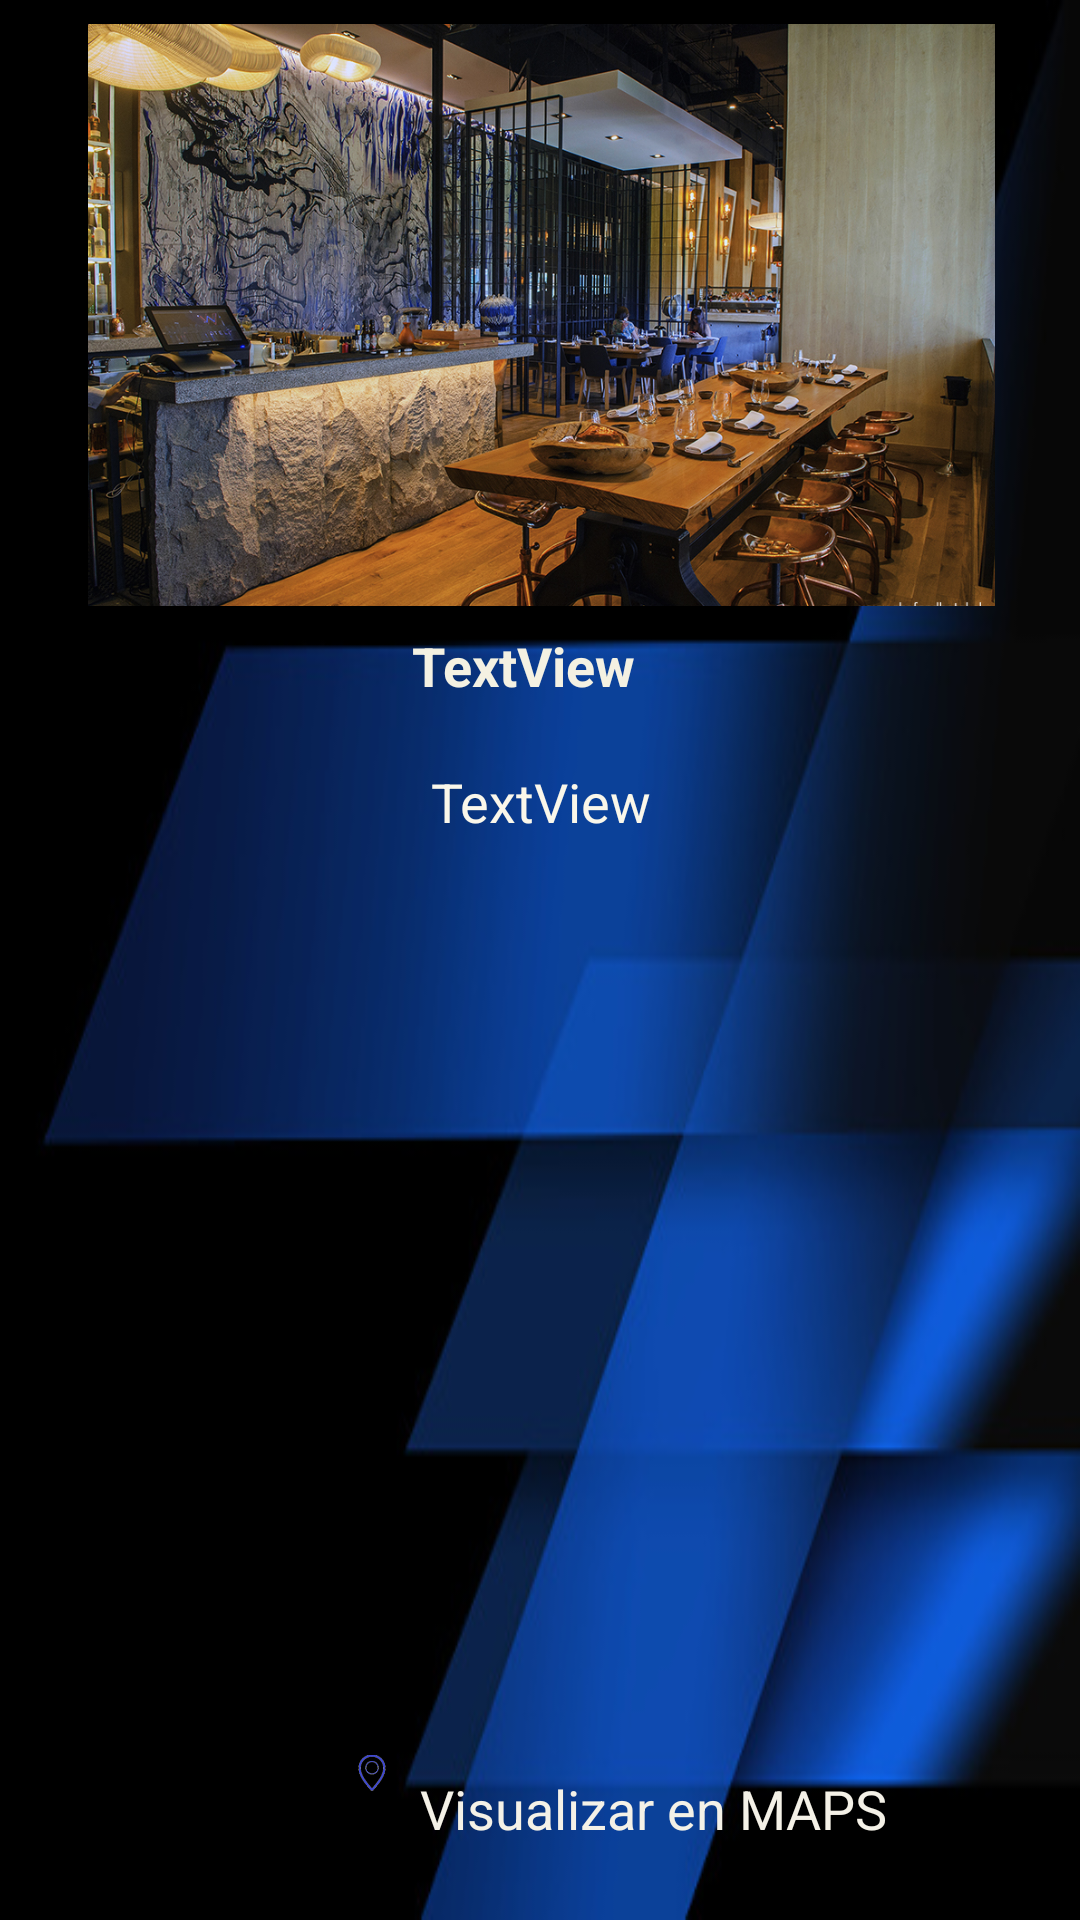

Layout XML and referenced resources for this Android screen:
<!-- AndroidManifest.xml: application theme Theme.MiSegundaApp -->
<!-- res/layout/activity_visor_imagen.xml -->
<?xml version="1.0" encoding="utf-8"?>
<androidx.constraintlayout.widget.ConstraintLayout xmlns:android="http://schemas.android.com/apk/res/android"
    xmlns:app="http://schemas.android.com/apk/res-auto"
    xmlns:tools="http://schemas.android.com/tools"
    android:layout_width="match_parent"
    android:layout_height="match_parent"
    android:background="@drawable/fondo2"
    tools:context=".VisorImagen">

    <LinearLayout
        android:id="@+id/linearLayout3"
        android:layout_width="393dp"
        android:layout_height="194dp"
        android:layout_marginStart="8dp"
        android:layout_marginEnd="8dp"
        android:orientation="vertical"
        app:layout_constraintBottom_toTopOf="@+id/titulorestoText"
        app:layout_constraintEnd_toEndOf="parent"
        app:layout_constraintStart_toStartOf="parent"
        app:layout_constraintTop_toTopOf="parent">

        <ImageView
            android:id="@+id/imgrestoGrande"
            android:layout_width="match_parent"
            android:layout_height="200dp"
            app:srcCompat="@drawable/restaurant1" />

    </LinearLayout>

    <TextView
        android:id="@+id/iniciorestoText"
        android:layout_width="wrap_content"
        android:layout_height="wrap_content"
        android:text="TextView"
        android:visibility="gone"
        app:layout_constraintBottom_toTopOf="parent"
        app:layout_constraintEnd_toStartOf="parent"
        app:layout_constraintStart_toStartOf="parent"
        app:layout_constraintTop_toTopOf="parent" />

    <TextView
        android:id="@+id/finrestoText"
        android:layout_width="wrap_content"
        android:layout_height="wrap_content"
        android:text="TextView"
        android:visibility="gone"
        app:layout_constraintBottom_toTopOf="parent"
        app:layout_constraintEnd_toStartOf="parent"
        app:layout_constraintStart_toStartOf="parent"
        app:layout_constraintTop_toTopOf="parent" />

    <ImageView
        android:id="@+id/imagenclickMaps"
        android:layout_width="0dp"
        android:layout_height="45dp"
        android:layout_marginStart="118dp"
        android:layout_marginEnd="10dp"
        app:layout_constraintBottom_toTopOf="@+id/mapsrestoText"
        app:layout_constraintEnd_toStartOf="@+id/mapsrestoText"
        app:layout_constraintStart_toStartOf="parent"
        app:layout_constraintTop_toTopOf="@+id/mapsrestoText"
        app:layout_constraintVertical_bias="0.0"
        app:srcCompat="@drawable/georef" />

    <TextView
        android:id="@+id/detallerestoText"
        android:layout_width="370dp"
        android:layout_height="301dp"
        android:layout_marginStart="10dp"
        android:layout_marginEnd="10dp"
        android:layout_marginBottom="27dp"
        android:gravity="start|center_horizontal"
        android:justificationMode="inter_word"
        android:text="TextView"
        android:textAlignment="center"
        android:textColor="#FAF7EA"
        android:textSize="18sp"
        app:layout_constraintBottom_toTopOf="@+id/mapsrestoText"
        app:layout_constraintEnd_toEndOf="parent"
        app:layout_constraintStart_toStartOf="parent"
        app:layout_constraintTop_toBottomOf="@+id/titulorestoText" />

    <TextView
        android:id="@+id/titulorestoText"
        android:layout_width="wrap_content"
        android:layout_height="wrap_content"
        android:layout_marginStart="159dp"
        android:layout_marginEnd="159dp"
        android:layout_marginBottom="13dp"
        android:text="TextView"
        android:textAlignment="center"
        android:textColor="#F4F1E2"
        android:textSize="18sp"
        android:textStyle="bold"
        app:layout_constraintBottom_toTopOf="@+id/detallerestoText"
        app:layout_constraintEnd_toEndOf="@+id/detallerestoText"
        app:layout_constraintStart_toStartOf="@+id/linearLayout3"
        app:layout_constraintTop_toBottomOf="@+id/linearLayout3" />

    <TextView
        android:id="@+id/mapsrestoText"
        android:layout_width="wrap_content"
        android:layout_height="wrap_content"
        android:layout_marginEnd="64dp"
        android:layout_marginBottom="17dp"
        android:clickable="true"
        android:text="Visualizar en MAPS"
        android:textColor="#F4F1E7"
        android:textSize="18sp"
        android:visibility="visible"
        app:layout_constraintBottom_toBottomOf="parent"
        app:layout_constraintEnd_toEndOf="parent"
        app:layout_constraintStart_toEndOf="@+id/imagenclickMaps"
        app:layout_constraintTop_toBottomOf="@+id/detallerestoText"
        tools:ignore="OnClick" />

</androidx.constraintlayout.widget.ConstraintLayout>
<!-- resources referenced by this layout -->
<resources>
  <!-- drawable fondo2: jpg bitmap (drawable, 28439 bytes) -->
  <!-- drawable georef: png bitmap (drawable, 4666 bytes) -->
  <!-- drawable restaurant1: jpg bitmap (drawable, 843061 bytes) -->
  <style name="Theme.MiSegundaApp" parent="Theme.MaterialComponents.DayNight.DarkActionBar">
          
          <item name="colorPrimary">@color/purple_500</item>
          <item name="colorPrimaryVariant">@color/purple_700</item>
          <item name="colorOnPrimary">@color/white</item>
          
          <item name="colorSecondary">@color/teal_200</item>
          <item name="colorSecondaryVariant">@color/teal_700</item>
          <item name="colorOnSecondary">@color/black</item>
          
          <item name="android:statusBarColor" tools:targetApi="l">?attr/colorPrimaryVariant</item>
          
      </style>
  <!-- not gathered from this repository: default colours our renderer supplied (Android Studio template values) -->
  <color name="purple_500">#FF6200EE</color>
  <color name="purple_700">#FF3700B3</color>
  <color name="teal_200">#FF03DAC5</color>
  <color name="teal_700">#FF018786</color>
  <color name="black">#FF000000</color>
  <color name="white">#FFFFFFFF</color>
</resources>
